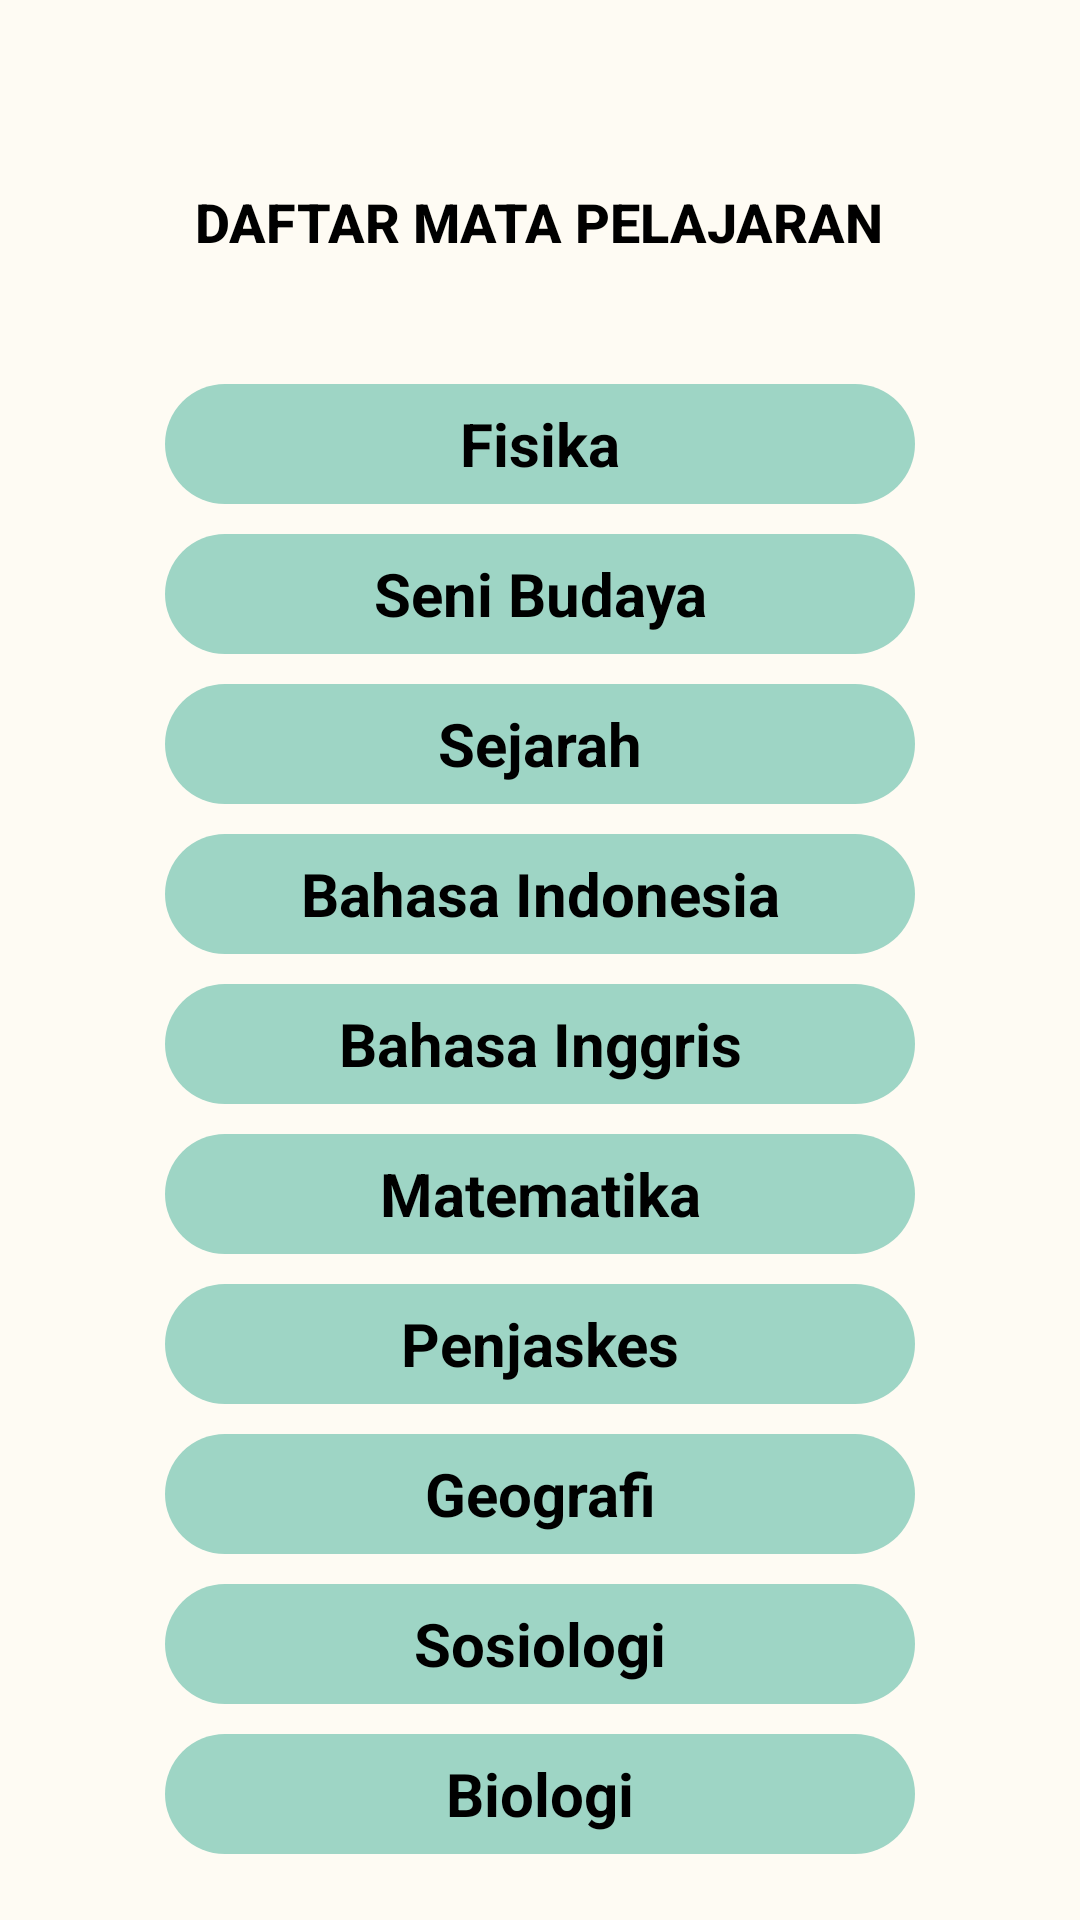

Produce the Android XML layout that renders to this screen, including the resource entries it uses.
<!-- AndroidManifest.xml: application theme Theme.ProgressProject -->
<!-- res/layout/activity_matapelajaran.xml -->
<?xml version="1.0" encoding="utf-8"?>
<LinearLayout xmlns:android="http://schemas.android.com/apk/res/android"
    xmlns:app="http://schemas.android.com/apk/res-auto"
    xmlns:tools="http://schemas.android.com/tools"
    android:layout_width="match_parent"
    android:layout_height="match_parent"
    android:background="@color/cream"
    tools:context=".MataPelajaranActivity"
    android:layout_marginStart="20dp"
    android:layout_marginEnd="20dp"
    android:orientation="vertical">

    <Button
        android:id="@+id/btnMapel"
        android:layout_width="wrap_content"
        android:layout_height="wrap_content"
        android:background="@drawable/rounded"
        android:layout_marginTop="50dp"
        android:layout_gravity="center"
        android:text="DAFTAR MATA PELAJARAN"
        android:textColor="@color/black"
        android:textSize="18dp"
        android:textStyle="bold"/>

    <TextView
        android:id="@+id/tvFisika"
        android:background="@drawable/rounded_hijau"
        android:layout_marginTop="30dp"
        android:layout_marginBottom="10dp"
        android:layout_gravity="center"
        android:gravity="center"
        android:layout_width="250dp"
        android:layout_height="40dp"
        android:text="Fisika"
        android:textColor="@color/black"
        android:textSize="20dp"
        android:textStyle="bold"/>

    <TextView
        android:id="@+id/tvSenbud"
        android:layout_width="250dp"
        android:layout_height="40dp"
        android:layout_gravity="center"
        android:gravity="center"
        android:background="@drawable/rounded_hijau"
        android:layout_marginBottom="10dp"
        android:text="Seni Budaya"
        android:textColor="@color/black"
        android:textSize="20dp"
        android:textStyle="bold"/>

    <TextView
        android:id="@+id/tvSejarah"
        android:layout_width="250dp"
        android:layout_height="40dp"
        android:layout_gravity="center"
        android:gravity="center"
        android:background="@drawable/rounded_hijau"
        android:layout_marginBottom="10dp"
        android:text="Sejarah"
        android:textColor="@color/black"
        android:textSize="20dp"
        android:textStyle="bold"/>

    <TextView
        android:id="@+id/tvBIndo"
        android:layout_width="250dp"
        android:layout_height="40dp"
        android:layout_gravity="center"
        android:gravity="center"
        android:background="@drawable/rounded_hijau"
        android:layout_marginBottom="10dp"
        android:onClick="bahasa"
        android:text="Bahasa Indonesia"
        android:textColor="@color/black"
        android:textSize="20dp"
        android:textStyle="bold"/>

    <TextView
        android:id="@+id/tvBing"
        android:layout_width="250dp"
        android:layout_height="40dp"
        android:layout_gravity="center"
        android:gravity="center"
        android:background="@drawable/rounded_hijau"
        android:layout_marginBottom="10dp"
        android:text="Bahasa Inggris"
        android:textColor="@color/black"
        android:textSize="20dp"
        android:textStyle="bold"/>

    <TextView
        android:id="@+id/tvMatematika"
        android:layout_width="250dp"
        android:layout_height="40dp"
        android:layout_gravity="center"
        android:gravity="center"
        android:background="@drawable/rounded_hijau"
        android:layout_marginBottom="10dp"
        android:text="Matematika"
        android:textColor="@color/black"
        android:textSize="20dp"
        android:textStyle="bold"/>

    <TextView
        android:id="@+id/tvPenjaskes"
        android:layout_width="250dp"
        android:layout_height="40dp"
        android:layout_gravity="center"
        android:gravity="center"
        android:background="@drawable/rounded_hijau"
        android:layout_marginBottom="10dp"
        android:text="Penjaskes"
        android:textColor="@color/black"
        android:textSize="20dp"
        android:textStyle="bold"/>

    <TextView
        android:id="@+id/tvGeografi"
        android:layout_width="250dp"
        android:layout_height="40dp"
        android:layout_gravity="center"
        android:gravity="center"
        android:background="@drawable/rounded_hijau"
        android:layout_marginBottom="10dp"
        android:text="Geografi"
        android:textColor="@color/black"
        android:textSize="20dp"
        android:textStyle="bold"/>

    <TextView
        android:id="@+id/tvSosiologi"
        android:layout_width="250dp"
        android:layout_height="40dp"
        android:layout_gravity="center"
        android:gravity="center"
        android:background="@drawable/rounded_hijau"
        android:layout_marginBottom="10dp"
        android:text="Sosiologi"
        android:textColor="@color/black"
        android:textSize="20dp"
        android:textStyle="bold"/>

    <TextView
        android:id="@+id/tvBiologi"
        android:layout_width="250dp"
        android:layout_height="40dp"
        android:layout_gravity="center"
        android:gravity="center"
        android:background="@drawable/rounded_hijau"
        android:layout_marginBottom="10dp"
        android:text="Biologi"
        android:textColor="@color/black"
        android:textSize="20dp"
        android:textStyle="bold"/>

</LinearLayout>
<!-- resources referenced by this layout -->
<resources>
  <color name="black">#FF000000</color>
  <color name="cream">#FEFBF3</color>
  <!-- drawable rounded_hijau (drawable) -->
  <shape xmlns:android="http://schemas.android.com/apk/res/android"
      android:shape="rectangle">
      <solid android:color="#9ED5C5" />
      <corners android:radius="30dp" />
  </shape>
  <style name="Theme.ProgressProject" parent="Theme.MaterialComponents.DayNight.NoActionBar">
          
          <item name="colorPrimary">@color/purple_500</item>
          <item name="colorPrimaryVariant">@color/purple_700</item>
          <item name="colorOnPrimary">@color/white</item>
          
          <item name="colorSecondary">@color/teal_200</item>
          <item name="colorSecondaryVariant">@color/teal_700</item>
          <item name="colorOnSecondary">@color/black</item>
          
          <item name="android:statusBarColor">?attr/colorPrimaryVariant</item>
          
      </style>
  <color name="purple_500">#9ED5C5</color>
  <color name="purple_700">#9ED5C5</color>
  <color name="white">#FFFFFFFF</color>
  <color name="teal_200">#FF03DAC5</color>
  <color name="teal_700">#FF018786</color>
</resources>
